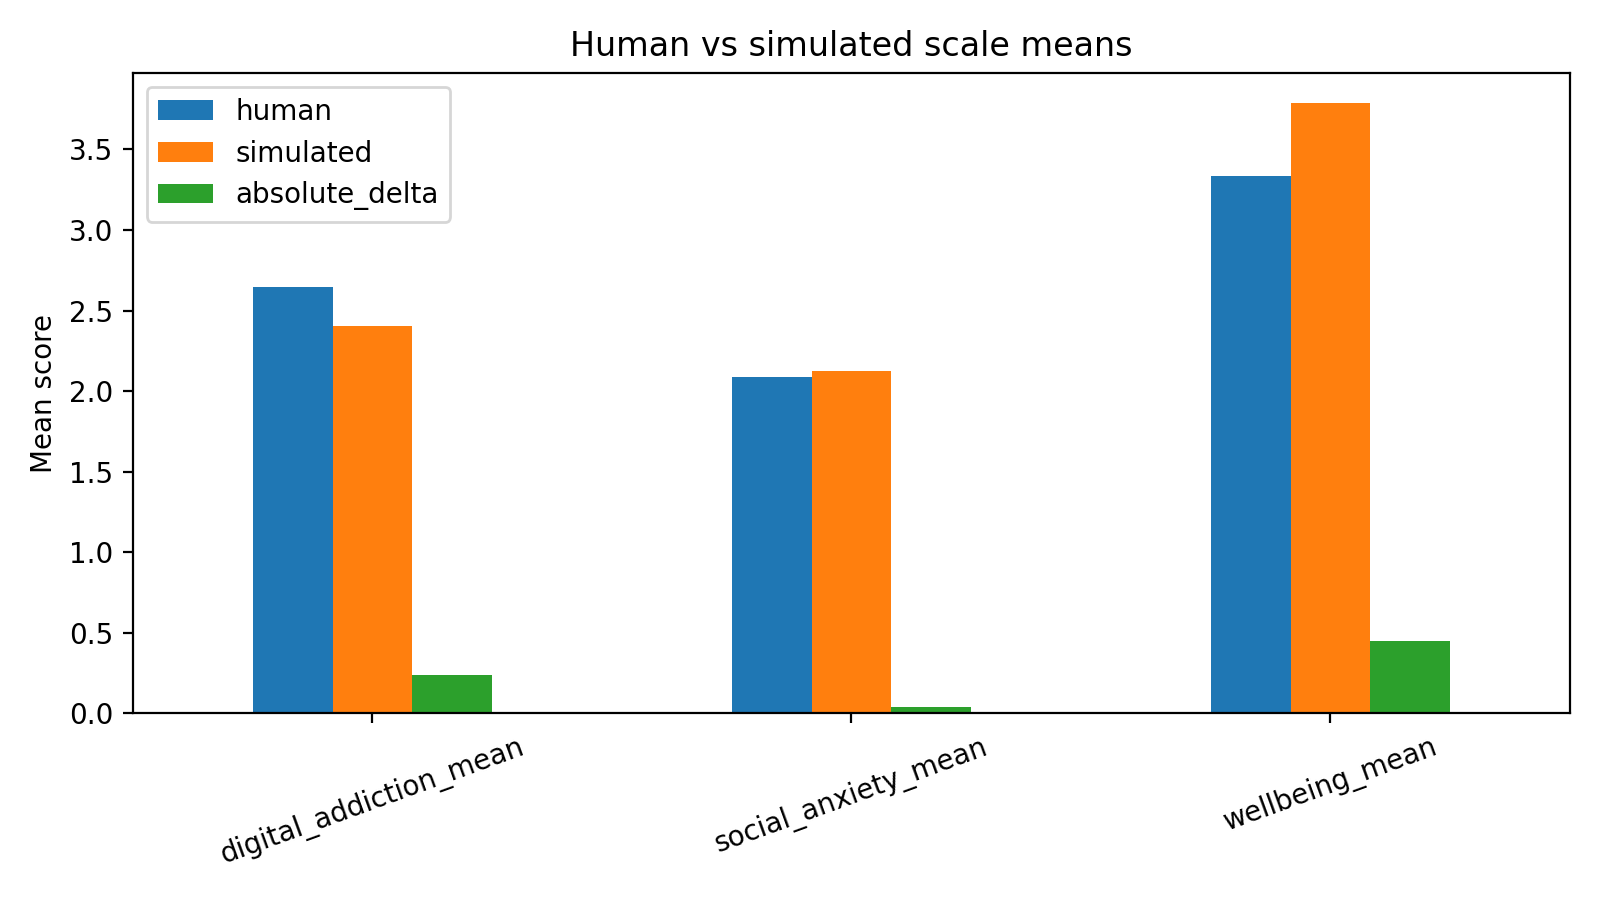

The table this chart was drawn from, first rows:
scale, human, simulated, absolute_delta
digital_addiction_mean, 2.645, 2.407, 0.2373
social_anxiety_mean, 2.09, 2.128, 0.03856
wellbeing_mean, 3.338, 3.787, 0.4496
